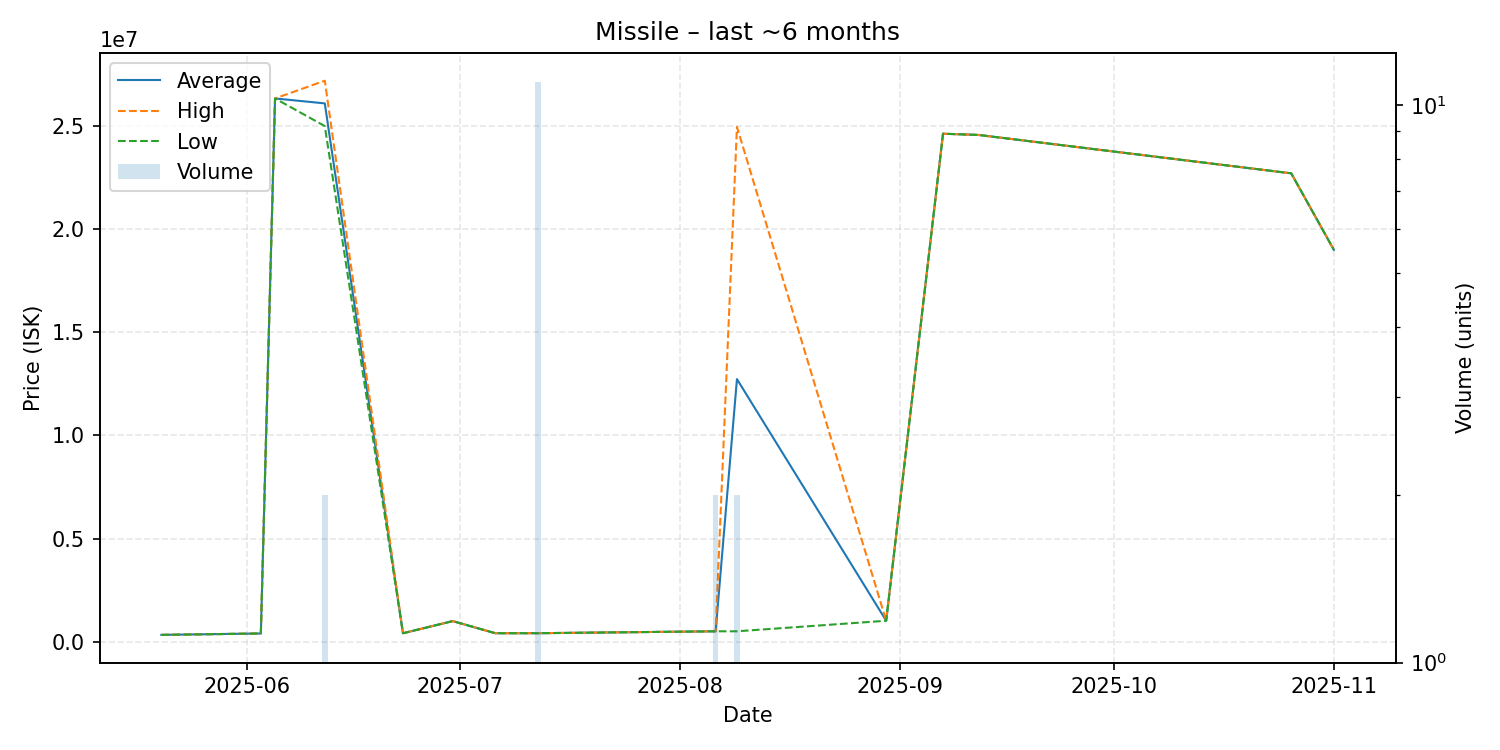

Source data for this figure (header and first rows):
date, average, highest, lowest, order_count, volume
2025-05-20, 332400, 332400, 332400, 1, 1
2025-06-03, 400000, 400000, 400000, 1, 1
2025-06-05, 26340000, 26340000, 26340000, 1, 1
2025-06-12, 26100000, 27200000, 25000000, 2, 2
2025-06-23, 411000, 411000, 411000, 1, 1
2025-06-30, 1000000, 1000000, 1000000, 1, 1
2025-07-06, 412100, 412100, 412100, 1, 1
2025-07-12, 413109, 413200, 413100, 2, 11
2025-08-06, 506000, 506000, 506000, 2, 2
2025-08-09, 12732950, 24960000, 505900, 2, 2
2025-08-30, 1017000, 1017000, 1017000, 1, 1
2025-09-07, 24630000, 24630000, 24630000, 1, 1
2025-09-12, 24570000, 24570000, 24570000, 1, 1
2025-10-26, 22710000, 22710000, 22710000, 1, 1
2025-11-01, 19000000, 19000000, 19000000, 1, 1
